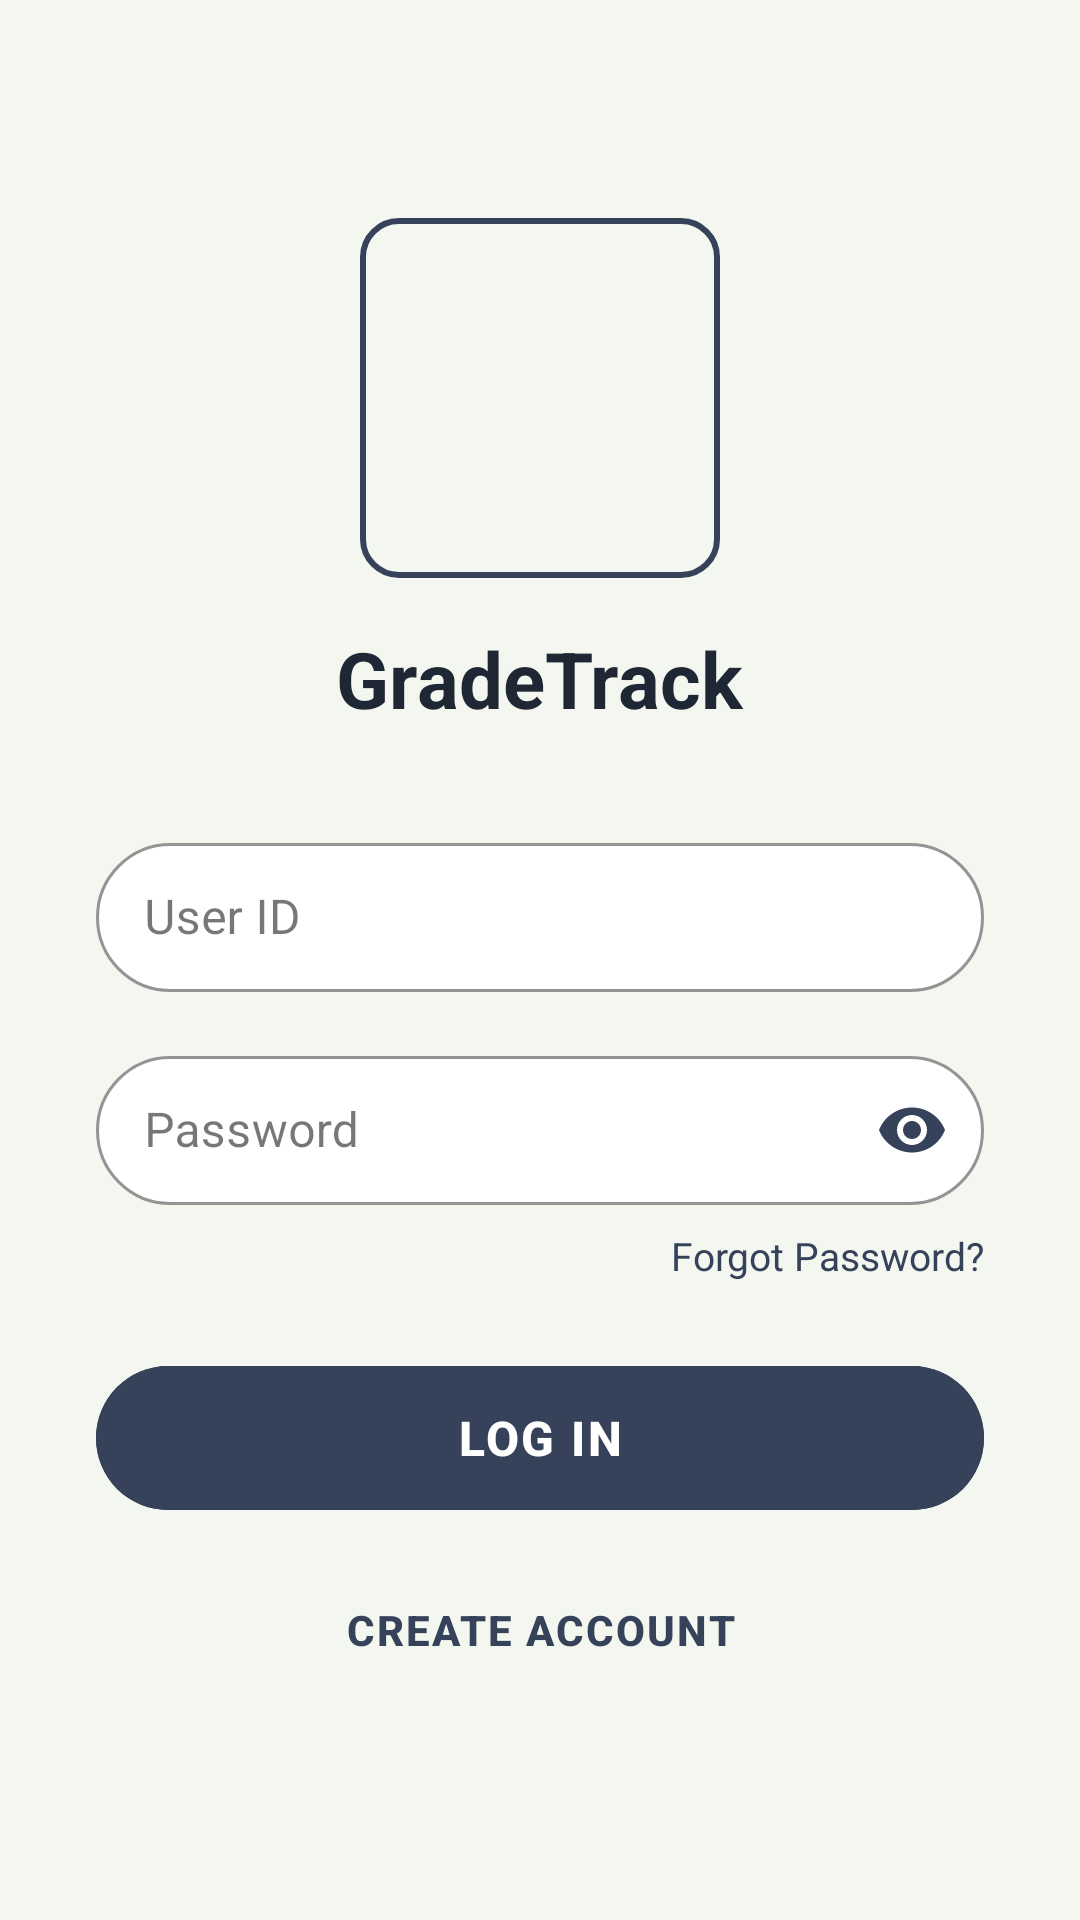

Produce the Android XML layout that renders to this screen, including the resource entries it uses.
<!-- AndroidManifest.xml: application theme Theme.GradeTrack -->
<!-- res/layout/activity_login.xml -->
<?xml version="1.0" encoding="utf-8"?>
<ScrollView xmlns:android="http://schemas.android.com/apk/res/android"
    xmlns:app="http://schemas.android.com/apk/res-auto"
    android:layout_width="match_parent"
    android:layout_height="match_parent"
    android:background="@color/background"
    android:fillViewport="true">

    <LinearLayout
        android:layout_width="match_parent"
        android:layout_height="wrap_content"
        android:gravity="center"
        android:orientation="vertical"
        android:paddingHorizontal="32dp"
        android:paddingVertical="24dp">

        
        <ImageView
            android:id="@+id/logoImageView"
            android:layout_width="120dp"
            android:layout_height="120dp"
            android:layout_marginBottom="16dp"
            android:background="@drawable/image_border"
            android:contentDescription="GradeTrack Logo"
            android:padding="12dp"
            android:scaleType="fitCenter"
            android:src="@drawable/app_logo" />

        
        <TextView
            android:layout_width="wrap_content"
            android:layout_height="wrap_content"
            android:layout_marginBottom="32dp"
            android:text="GradeTrack"
            android:textColor="@color/text_primary"
            android:textSize="26sp"
            android:textStyle="bold" />

        
        <com.google.android.material.textfield.TextInputLayout
            style="@style/Widget.MaterialComponents.TextInputLayout.OutlinedBox"
            android:layout_width="match_parent"
            android:layout_height="wrap_content"
            android:layout_marginBottom="16dp"
            app:boxBackgroundColor="@color/card_bg"
            app:boxCornerRadiusBottomEnd="28dp"
            app:boxCornerRadiusBottomStart="28dp"
            app:boxCornerRadiusTopEnd="28dp"
            app:boxCornerRadiusTopStart="28dp"
            app:boxStrokeColor="@color/primary"
            app:hintTextColor="@color/text_secondary">

            <com.google.android.material.textfield.TextInputEditText
                android:id="@+id/etUserId"
                android:layout_width="match_parent"
                android:layout_height="wrap_content"
                android:hint="User ID"
                android:inputType="text"
                android:paddingVertical="14dp"
                android:textColor="@color/text_primary" />
        </com.google.android.material.textfield.TextInputLayout>

        
        <com.google.android.material.textfield.TextInputLayout
            style="@style/Widget.MaterialComponents.TextInputLayout.OutlinedBox"
            android:layout_width="match_parent"
            android:layout_height="wrap_content"
            app:boxBackgroundColor="@color/card_bg"
            app:boxCornerRadiusBottomEnd="28dp"
            app:boxCornerRadiusBottomStart="28dp"
            app:boxCornerRadiusTopEnd="28dp"
            app:boxCornerRadiusTopStart="28dp"
            app:boxStrokeColor="@color/primary"
            app:hintTextColor="@color/text_secondary"
            app:passwordToggleEnabled="true"
            app:passwordToggleTint="@color/text_secondary">

            <com.google.android.material.textfield.TextInputEditText
                android:id="@+id/etPassword"
                android:layout_width="match_parent"
                android:layout_height="wrap_content"
                android:hint="Password"
                android:inputType="textPassword"
                android:paddingVertical="14dp"
                android:textColor="@color/text_primary" />
        </com.google.android.material.textfield.TextInputLayout>

        
        <TextView
            android:id="@+id/tvForgotPassword"
            android:layout_width="wrap_content"
            android:layout_height="wrap_content"
            android:layout_gravity="end"
            android:layout_marginTop="8dp"
            android:layout_marginBottom="24dp"
            android:text="Forgot Password?"
            android:textColor="@color/text_secondary"
            android:textSize="13sp" />

        
        <com.google.android.material.button.MaterialButton
            android:id="@+id/btnLogin"
            android:layout_width="match_parent"
            android:layout_height="56dp"
            android:backgroundTint="@color/primary"
            android:letterSpacing="0.05"
            android:text="LOG IN"
            android:textColor="#FFFFFF"
            android:textSize="16sp"
            android:textStyle="bold"
            app:cornerRadius="28dp"
            app:elevation="0dp" />

        
        <com.google.android.material.button.MaterialButton
            android:id="@+id/btnCreateAccount"
            style="@style/Widget.MaterialComponents.Button.TextButton"
            android:layout_width="match_parent"
            android:layout_height="wrap_content"
            android:layout_marginTop="12dp"
            android:letterSpacing="0.05"
            android:text="CREATE ACCOUNT"
            android:textColor="@color/primary"
            android:textSize="14sp"
            android:textStyle="bold" />

    </LinearLayout>
</ScrollView>
<!-- resources referenced by this layout -->
<resources>
  <color name="background">#F3F7F0</color>
  <color name="card_bg">#FFFFFF</color>
  <color name="primary">#36415A</color>
  <color name="text_primary">#202734</color>
  <color name="text_secondary">#36415A</color>
  <!-- drawable image_border (drawable) -->
  <?xml version="1.0" encoding="utf-8"?>
  <shape xmlns:android="http://schemas.android.com/apk/res/android"
      android:shape="rectangle">
  
      
      <corners android:radius="12dp" />
  
      
      <stroke
          android:width="2dp"
          android:color="@color/primary" />
  
      
      <solid android:color="@android:color/transparent" />
  </shape>
  <style name="Theme.GradeTrack" parent="Base.Theme.GradeTrack" />
  <style name="Base.Theme.GradeTrack" parent="Theme.Material3.DayNight.NoActionBar">
          <item name="colorPrimary">@color/primary</item>
          <item name="colorPrimaryVariant">@color/primary_dark</item>
          <item name="colorOnPrimary">@android:color/white</item>
          <item name="colorSecondary">@color/accent_green</item>
          <item name="colorOnSecondary">@color/primary_dark</item>
          <item name="android:statusBarColor">@color/primary_dark</item>
          <item name="android:windowBackground">@color/background</item>
      </style>
  <color name="primary_dark">#202734</color>
  <color name="accent_green">#B7D894</color>
</resources>
